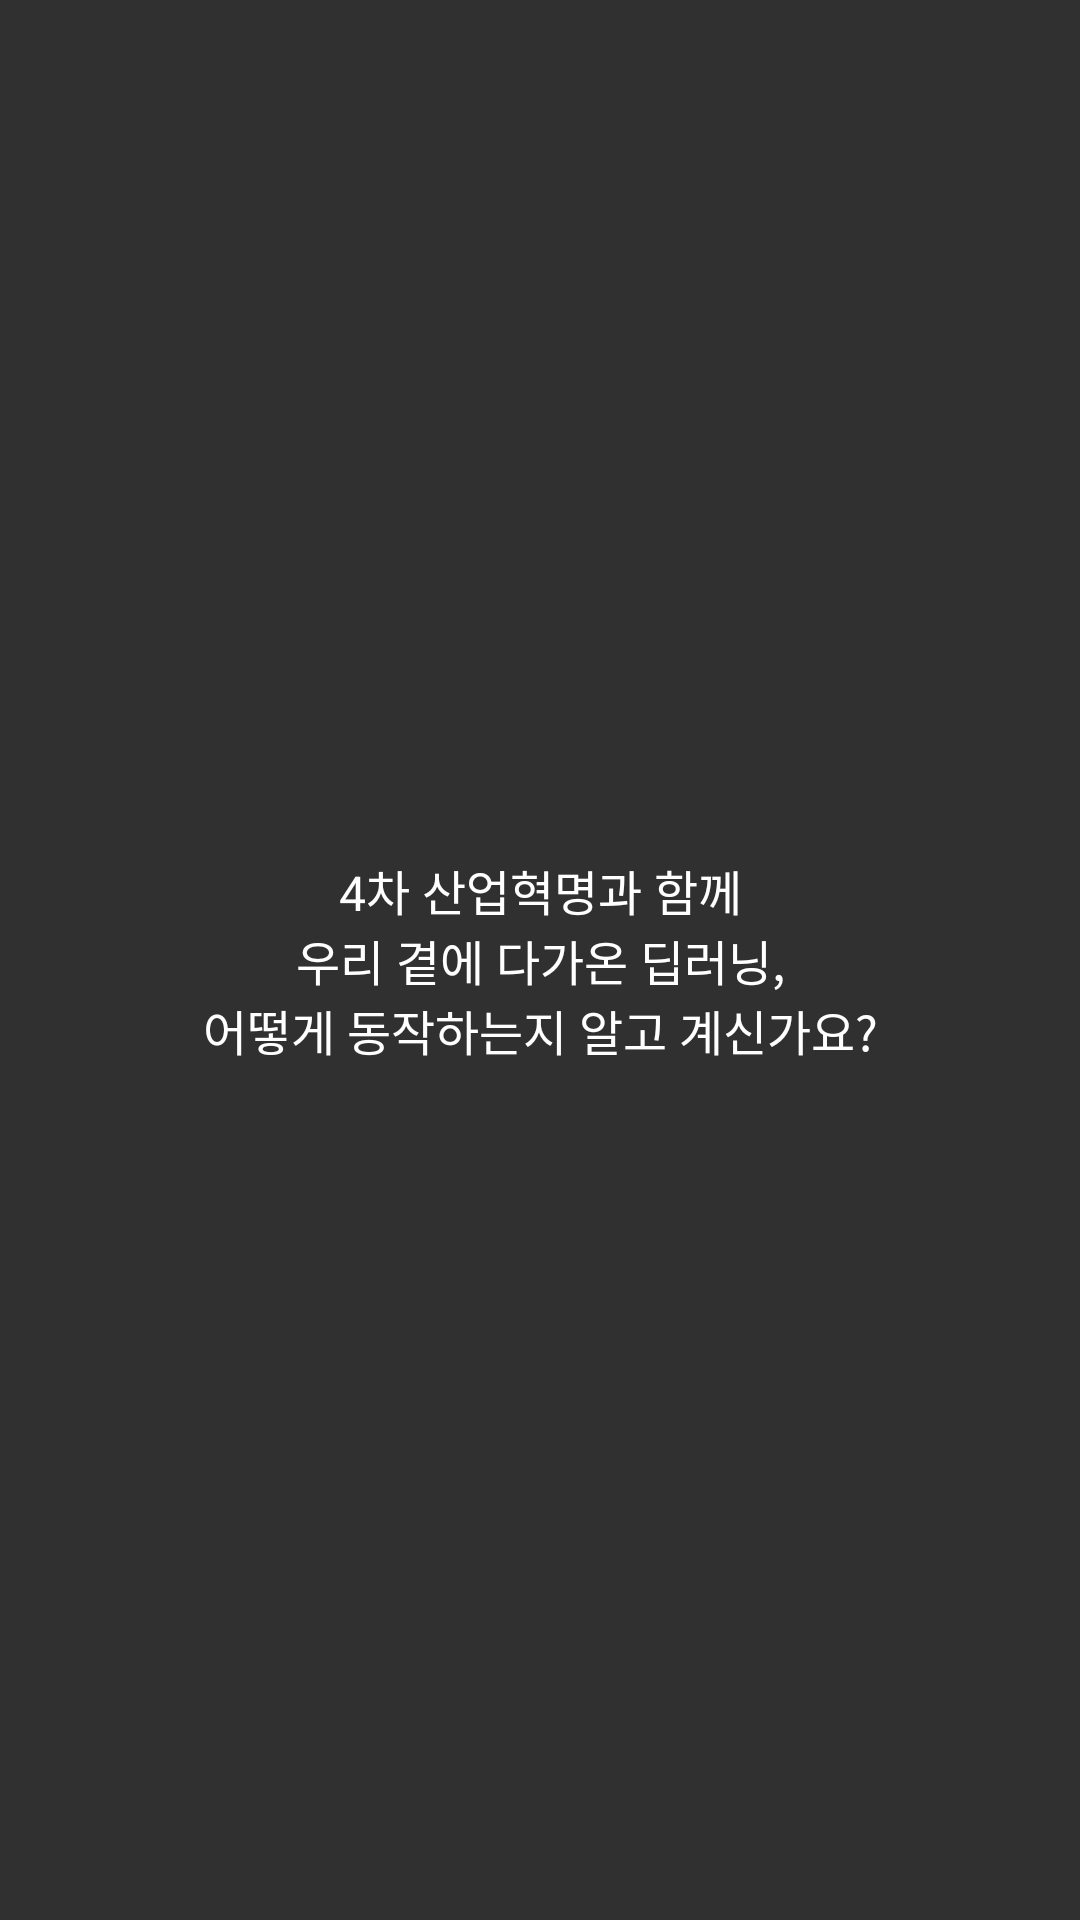

Layout XML and referenced resources for this Android screen:
<!-- AndroidManifest.xml: application theme Theme.AppCompat.NoActionBar -->
<!-- res/layout/fragment_intro_1.xml -->
<?xml version="1.0" encoding="utf-8"?>
<LinearLayout xmlns:android="http://schemas.android.com/apk/res/android"
    android:layout_width="match_parent"
    android:layout_height="match_parent">

    <TextView
        android:layout_width="match_parent"
        android:layout_height="match_parent"
        android:gravity="center"
        android:text="@string/intro_1"
        android:textSize="16sp"
        android:textColor="@color/white" />

</LinearLayout>
<!-- resources referenced by this layout -->
<resources>
  <color name="white">#ffffff</color>
  <string name="intro_1">4차 산업혁명과 함께\n우리 곁에 다가온 딥러닝,\n어떻게 동작하는지 알고 계신가요?</string>
</resources>
